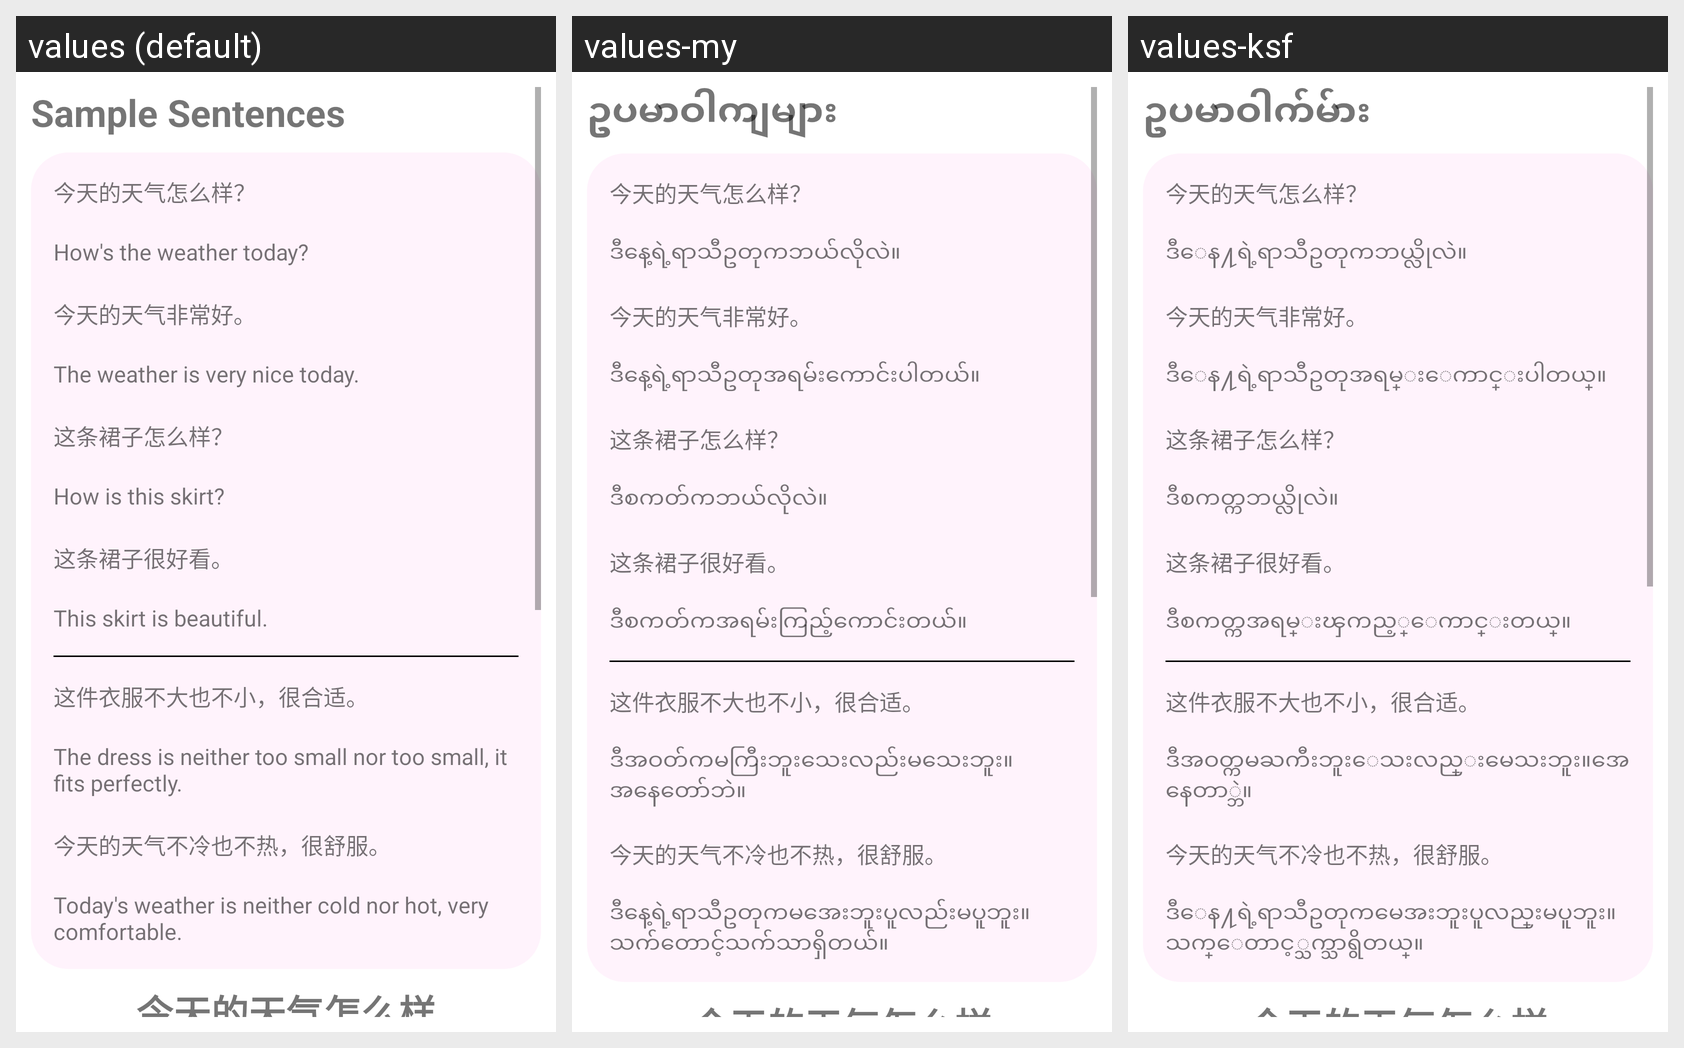

Translations of the strings shown on this Android screen, per locale in the grid:
Android screen res/layout/fragment_reading4.xml rendered under 3 locales, left to right: values (default), values-my, values-ksf. Device: Nexus 5 (rendered at 1080×1920; each locale shown at half size, 540×960, under a caption strip naming it); theme Theme.Hanyu3.
Strings drawn on this screen, with the default value and each locale's value (text and hints the layout hard-codes, and strings that could not be matched under every locale, appear in the picture but are not listed):

sample_sentences
  values: Sample Sentences
  values-my: ဥပမာဝါကျများ
  values-ksf: ဥပမာဝါက်မ်ား

l4s1
  values: How's the weather today?
  values-my: ဒီနေ့ရဲ့ရာသီဥတုကဘယ်လိုလဲ။
  values-ksf: ဒီေန႔ရဲ့ရာသီဥတုကဘယ္လိုလဲ။

l4s2
  values: The weather is very nice today.
  values-my: ဒီနေ့ရဲ့ရာသီဥတုအရမ်းကောင်းပါတယ်။
  values-ksf: ဒီေန႔ရဲ့ရာသီဥတုအရမ္းေကာင္းပါတယ္။

l4s3
  values: How is this skirt? 
  values-my: ဒီစကတ်ကဘယ်လိုလဲ။
  values-ksf: ဒီစကတ္ကဘယ္လိုလဲ။

l4s4
  values: This skirt is beautiful. 
  values-my: ဒီစကတ်ကအရမ်းကြည့်ကောင်းတယ်။
  values-ksf: ဒီစကတ္ကအရမ္းၾကည့္ေကာင္းတယ္။

l4s5
  values: The dress is neither too small nor too small, it fits perfectly. 
  values-my: ဒီအဝတ်ကမကြီးဘူးသေးလည်းမသေးဘူး။အနေတော်ဘဲ။
  values-ksf: ဒီအဝတ္ကမႀကီးဘူးေသးလည္းမေသးဘူး။အေနေတာ္ဘဲ။

l4s6
  values: Today's weather is neither cold nor hot, very comfortable. 
  values-my: ဒီနေ့ရဲ့ရာသီဥတုကမအေးဘူးပူလည်းမပူဘူး။ သက်တောင့်သက်သာရှိတယ်။
  values-ksf: ဒီေန႔ရဲ့ရာသီဥတုကမေအးဘူးပူလည္းမပူဘူး။ သက္ေတာင့္သက္သာရွိတယ္။
